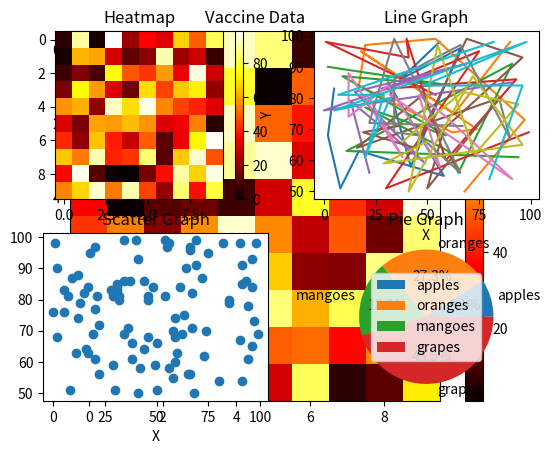

This figure's Python source:
"""
Homework assignment
1.Create a grid graph called Vaccine Data, and display 
in the graph of the data increasing then decreasing at the end.
2.Create a 4-D array and change it to a 1-D array.
3.Create 4 different Graphs in 1 figure.
4.Find out the standard Deviation for the Vaccine Data.

"""

def vaccine_data():
    """
    Create a grid graph called Vaccine Data, and display 
    in the graph of the data increasing then decreasing at the end.
    """
    import numpy as np
    import matplotlib.pyplot as plt
    # Create a grid graph called Vaccine Data
    data = np.random.randint(0, 100, (10, 10))
    # Display in the graph of the data increasing then decreasing at the end.
    plt.imshow(data, cmap='hot', interpolation='nearest')
    plt.title("Vaccine Data")
    plt.colorbar()
    plt.show()


def four_d_array():
    """
    Create a 4-D array and change it to a 1-D array.
    """
    import numpy as np
    # Create a 4-D array
    data = np.random.randint(0, 100, (10, 10, 10, 10))
    # Change it to a 1-D array
    data = data.flatten()
    print(data)


def four_graphs():
    """
    Create 4 different Graphs in 1 figure.
    """
    import numpy as np
    import matplotlib.pyplot as plt
    # Create 4 different Graphs in 1 figure.
    # graphs to be plotted: bar, line, scatter, pie

    data_x = np.random.randint(0, 100, (10, 10))
    data_y = np.random.randint(50, 100, (10, 10))
    data_fruits = ["apples", "oranges", "mangoes", "grapes"]
    data_fruits_sales = [200, 600, 400, 1000]

    # heatmap graph
    plt.subplot(221)
    plt.imshow(data_x, cmap='hot', interpolation='nearest')
    plt.title("Heatmap")
    plt.colorbar()


    # line graph
    plt.subplot(222)
    plt.plot(data_x, data_y)
    plt.title('Line Graph')
    plt.xlabel('X')
    plt.ylabel('Y')

    # scatter graph
    plt.subplot(223)
    plt.scatter(data_x, data_y)
    plt.title('Scatter Graph')
    plt.xlabel('X')

    # pie graph
    plt.subplot(224)
    plt.pie(data_fruits_sales, labels=data_fruits, autopct='%1.1f%%')
    plt.title('Pie Graph')
    plt.legend()

    plt.show()



def standard_deviation():
    """
    Find out the standard Deviation for the Vaccine Data.
    """
    import numpy as np
    # Find out the standard Deviation for the Vaccine Data.
    data = np.random.randint(0, 100, (10, 10))
    print(f"Standard Deviation: {np.std(data)}")


if __name__ == '__main__':
    vaccine_data()
    four_d_array()
    four_graphs()
    standard_deviation()